Run: headless pygame with SDL's dummy video driver; simulated clock (each Clock.tick advances the game by its frame time, no real sleeping); random seed 0; keys injected as events and as key.get_pressed() state; mouse plan: one left click at the window centre at the start of phase 2, then a move to the lower-right quarter at the start of phase 3.
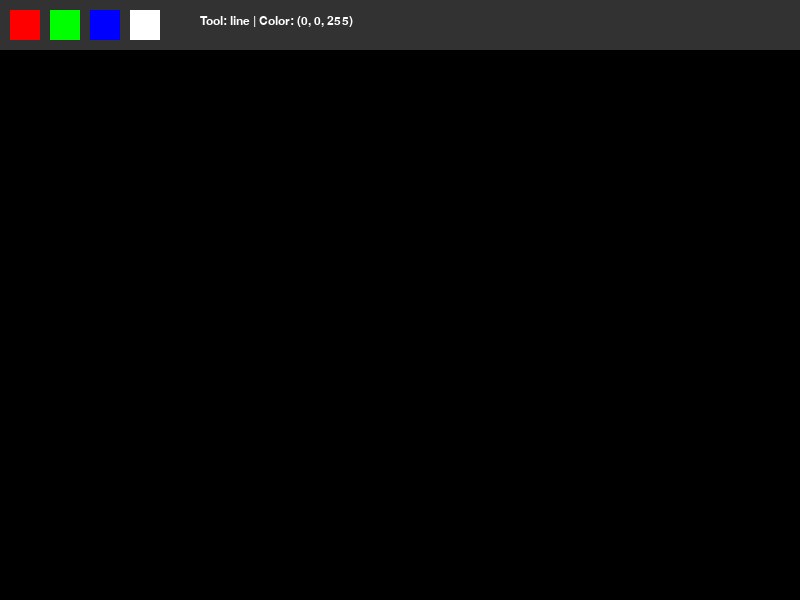
Frame 1 of 4 · flips 1–60 · no input
Frame 2 of 4 · flips 61–180 · clicked the window centre · tapped SPACE, RETURN · held RIGHT (→), D · screen unchanged from frame 1, image omitted
Frame 3 of 4 · flips 181–300 · moved the mouse to the lower-right quarter · held DOWN (↓), S · screen unchanged from frame 2, image omitted
Frame 4 of 4 · flips 301–420 · held LEFT (←), A, UP (↑), W · screen unchanged from frame 3, image omitted

The pygame program that drew these frames:

import pygame

def main():
    pygame.init()
    screen = pygame.display.set_mode((800, 600))
    clock = pygame.time.Clock()
    
    COLORS = {
        'RED': (255, 0, 0),
        'GREEN': (0, 255, 0),
        'BLUE': (0, 0, 255),
        'WHITE': (255, 255, 255),
        'BLACK': (0, 0, 0)
    }
    
    current_color = COLORS['BLUE']
    tool = 'line'  
    radius = 5
    
    canvas = pygame.Surface((800, 600))
    canvas.fill(COLORS['BLACK'])
    
    drawing = False
    start_pos = None

    while True:
        screen.fill(COLORS['BLACK'])
        
        for event in pygame.event.get():
            if event.type == pygame.QUIT:
                return

            if event.type == pygame.KEYDOWN:
                if event.key == pygame.K_l: tool = 'line'
                if event.key == pygame.K_r: tool = 'rect'
                if event.key == pygame.K_c: tool = 'circle'
                if event.key == pygame.K_e: tool = 'eraser'

            if event.type == pygame.MOUSEBUTTONDOWN:
                if event.pos[1] < 50:
                    if 10 <= event.pos[0] <= 40: current_color = COLORS['RED']
                    elif 50 <= event.pos[0] <= 80: current_color = COLORS['GREEN']
                    elif 90 <= event.pos[0] <= 120: current_color = COLORS['BLUE']
                    elif 130 <= event.pos[0] <= 160: current_color = COLORS['WHITE']
                else:
                    drawing = True
                    start_pos = event.pos
                
            if event.type == pygame.MOUSEBUTTONUP:
                if drawing:
                    drawing = False
                    if tool == 'rect':
                        drawRect(canvas, current_color, start_pos, event.pos)
                    elif tool == 'circle':
                        drawCircle(canvas, current_color, start_pos, event.pos)
                start_pos = None

            if event.type == pygame.MOUSEMOTION:
                if drawing and event.pos[1] > 50: 
                    if tool == 'line':
                        pygame.draw.circle(canvas, current_color, event.pos, radius)
                    elif tool == 'eraser':
                        pygame.draw.circle(canvas, COLORS['BLACK'], event.pos, radius + 10)

        screen.blit(canvas, (0, 0))
        
        if drawing and start_pos:
            curr_pos = pygame.mouse.get_pos()
            if tool == 'rect':
                drawRect(screen, current_color, start_pos, curr_pos)
            elif tool == 'circle':
                drawCircle(screen, current_color, start_pos, curr_pos)

        pygame.draw.rect(screen, (50, 50, 50), (0, 0, 800, 50)) 
        pygame.draw.rect(screen, COLORS['RED'], (10, 10, 30, 30))
        pygame.draw.rect(screen, COLORS['GREEN'], (50, 10, 30, 30))
        pygame.draw.rect(screen, COLORS['BLUE'], (90, 10, 30, 30))
        pygame.draw.rect(screen, COLORS['WHITE'], (130, 10, 30, 30))
        
        font = pygame.font.SysFont("Arial", 18)
        img = font.render(f"Tool: {tool} | Color: {current_color}", True, COLORS['WHITE'])
        screen.blit(img, (200, 15))

        pygame.display.flip()
        clock.tick(60)

def drawRect(surface, color, start_pos, end_pos):
    x = min(start_pos[0], end_pos[0])
    y = min(start_pos[1], end_pos[1])
    width = abs(start_pos[0] - end_pos[0])
    height = abs(start_pos[1] - end_pos[1])
    if width > 0 and height > 0:
        pygame.draw.rect(surface, color, (x, y, width, height), 2)

def drawCircle(surface, color, start_pos, end_pos):
    radius = int(((start_pos[0] - end_pos[0])**2 + (start_pos[1] - end_pos[1])**2)**0.5)
    if radius > 0:
        pygame.draw.circle(surface, color, start_pos, radius, 2)

main()
